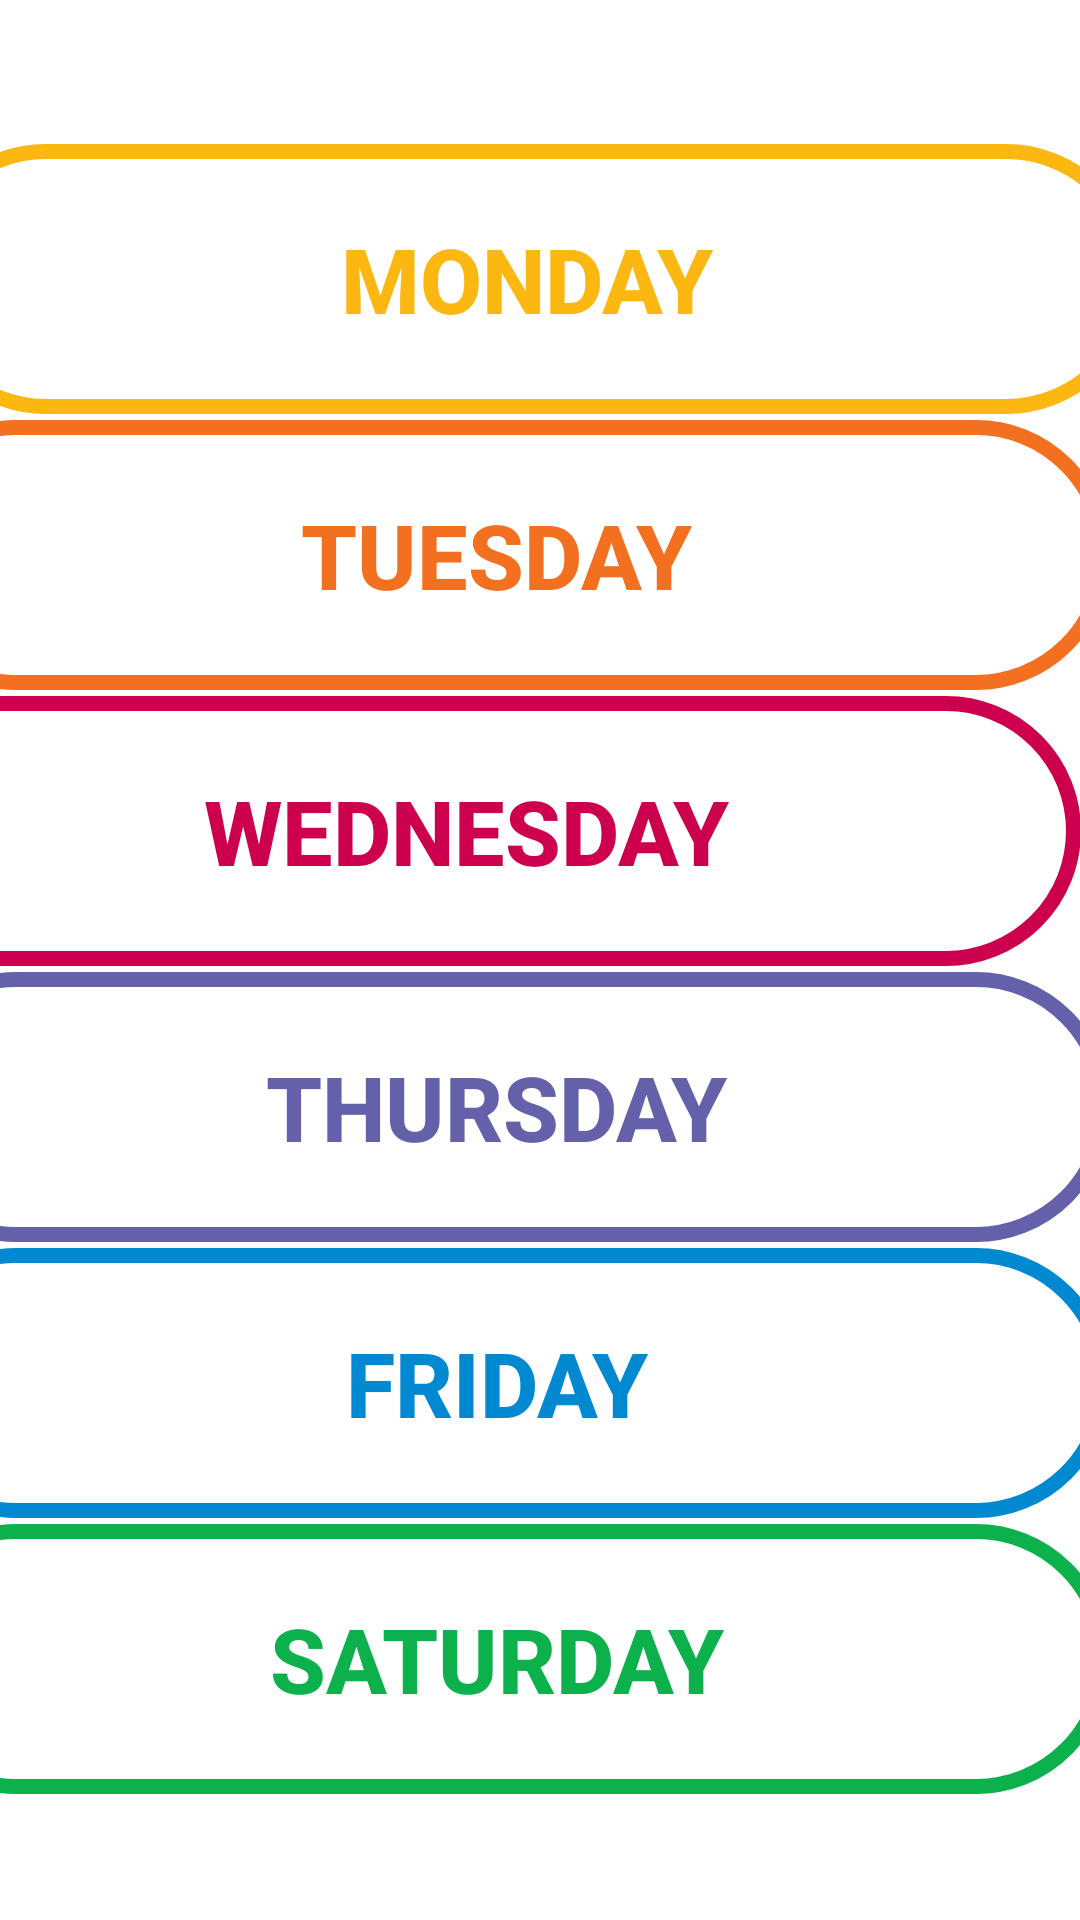

Write the Android layout XML for this screen, with the resource values it uses.
<!-- AndroidManifest.xml: application theme Theme.Restona -->
<!-- res/layout/activity_ticket.xml -->
<?xml version="1.0" encoding="utf-8"?>
<androidx.constraintlayout.widget.ConstraintLayout xmlns:android="http://schemas.android.com/apk/res/android"
    xmlns:app="http://schemas.android.com/apk/res-auto"
    xmlns:tools="http://schemas.android.com/tools"
    android:layout_width="match_parent"
    android:layout_height="match_parent"
    android:background="@drawable/chouf"
    tools:context=".TicketActivity">

    <Button
        android:id="@+id/button11"
        android:layout_width="410dp"
        android:layout_height="90dp"
        android:layout_marginTop="48dp"
        android:background="@drawable/button1"
        android:text="Monday"
        android:textColor="#fcb711"
        android:textSize="30dp"
        android:textStyle="bold"
        app:backgroundTint="@null"
        app:layout_constraintEnd_toEndOf="parent"
        app:layout_constraintHorizontal_bias="0.6"
        app:layout_constraintStart_toStartOf="parent"
        app:layout_constraintTop_toTopOf="parent" />

    <Button
        android:id="@+id/button12"
        android:layout_width="410dp"
        android:layout_height="90dp"
        android:layout_marginTop="140dp"
        android:background="@drawable/button2"
        android:text="Tuesday"
        android:textColor="#f37021"
        android:textSize="30dp"
        android:textStyle="bold"
        app:backgroundTint="@null"
        app:layout_constraintEnd_toEndOf="parent"
        app:layout_constraintHorizontal_bias="0.8"
        app:layout_constraintStart_toStartOf="parent"
        app:layout_constraintTop_toTopOf="parent" />

    <Button
        android:id="@+id/button13"
        android:layout_width="410dp"
        android:layout_height="90dp"
        android:layout_marginTop="232dp"
        android:background="@drawable/button3"
        android:text="Wednesday"
        android:textColor="#cc004c"
        android:textSize="30dp"
        android:textStyle="bold"
        app:backgroundTint="@null"
        app:layout_constraintEnd_toEndOf="parent"
        app:layout_constraintHorizontal_bias="1.0"
        app:layout_constraintStart_toStartOf="parent"
        app:layout_constraintTop_toTopOf="parent" />

    <Button
        android:id="@+id/button14"
        android:layout_width="410dp"
        android:layout_height="90dp"
        android:layout_marginTop="324dp"
        android:background="@drawable/button4"
        android:text="Thursday"
        android:textColor="#6460aa"
        android:textSize="30dp"
        android:textStyle="bold"
        app:backgroundTint="@null"
        app:layout_constraintEnd_toEndOf="parent"
        app:layout_constraintHorizontal_bias="0.8"
        app:layout_constraintStart_toStartOf="parent"
        app:layout_constraintTop_toTopOf="parent" />

    <Button
        android:id="@+id/button15"
        android:layout_width="410dp"
        android:layout_height="90dp"
        android:layout_marginTop="416dp"
        android:background="@drawable/button5"
        android:text="Friday"
        android:textColor="#0089d0"
        android:textSize="30dp"
        android:textStyle="bold"
        app:backgroundTint="@null"
        app:layout_constraintEnd_toEndOf="parent"
        app:layout_constraintHorizontal_bias="0.8"
        app:layout_constraintStart_toStartOf="parent"
        app:layout_constraintTop_toTopOf="parent" />

    <Button
        android:id="@+id/button16"
        android:layout_width="410dp"
        android:layout_height="90dp"
        android:layout_marginTop="508dp"
        android:background="@drawable/button6"
        android:text="Saturday"
        android:textColor="#0db14b"
        android:textSize="30dp"
        android:textStyle="bold"
        app:backgroundTint="@null"
        app:layout_constraintEnd_toEndOf="parent"
        app:layout_constraintHorizontal_bias="0.8"
        app:layout_constraintStart_toStartOf="parent"
        app:layout_constraintTop_toTopOf="parent" />

    <TextView
        android:id="@+id/textView"
        android:layout_width="274dp"
        android:layout_height="33dp"
        android:text="  Reserve your ticket "
        android:fontFamily="cursive"
        android:textStyle="bold"
        android:textSize="32dp"
        android:textColor="#ffffff"
        app:layout_constraintEnd_toEndOf="parent"
        app:layout_constraintStart_toStartOf="parent"
        tools:layout_editor_absoluteY="7dp"
        tools:ignore="MissingConstraints" />

</androidx.constraintlayout.widget.ConstraintLayout>
<!-- resources referenced by this layout -->
<resources>
  <!-- drawable button1 (drawable) -->
  <?xml version="1.0" encoding="utf-8"?>
  <shape xmlns:android="http://schemas.android.com/apk/res/android" android:shape="rectangle">
      <stroke android:color="#fcb711" android:width="5dp"/>
      <corners android:radius="50dp"/>
  
  </shape>
  <!-- drawable button2 (drawable) -->
  <?xml version="1.0" encoding="utf-8"?>
  <shape xmlns:android="http://schemas.android.com/apk/res/android" android:shape="rectangle">
      <stroke android:color="#f37021" android:width="5dp"/>
      <corners android:radius="50dp"/>
  
  </shape>
  <!-- drawable button3 (drawable) -->
  <?xml version="1.0" encoding="utf-8"?>
  <shape xmlns:android="http://schemas.android.com/apk/res/android" android:shape="rectangle">
      <stroke android:color="#cc004c" android:width="5dp"/>
      <corners android:radius="50dp"/>
  
  </shape>
  <!-- drawable button4 (drawable) -->
  <?xml version="1.0" encoding="utf-8"?>
  <shape xmlns:android="http://schemas.android.com/apk/res/android" android:shape="rectangle">
      <stroke android:color="#6460aa" android:width="5dp"/>
      <corners android:radius="50dp"/>
  
  </shape>
  <!-- drawable button5 (drawable) -->
  <?xml version="1.0" encoding="utf-8"?>
  <shape xmlns:android="http://schemas.android.com/apk/res/android" android:shape="rectangle">
      <stroke android:color="#0089d0" android:width="5dp"/>
      <corners android:radius="50dp"/>
  
  </shape>
  <!-- drawable button6 (drawable) -->
  <?xml version="1.0" encoding="utf-8"?>
  <shape xmlns:android="http://schemas.android.com/apk/res/android" android:shape="rectangle">
      <stroke android:color="#0db14b" android:width="5dp"/>
      <corners android:radius="50dp"/>
  
  </shape>
  <style name="Theme.Restona" parent="Theme.MaterialComponents.DayNight.NoActionBar">
          
          <item name="colorPrimary">@color/purple_500</item>
          <item name="colorPrimaryVariant">@color/purple_700</item>
          <item name="colorOnPrimary">@color/white</item>
          
          <item name="colorSecondary">@color/teal_200</item>
          <item name="colorSecondaryVariant">@color/teal_700</item>
          <item name="colorOnSecondary">@color/black</item>
          
          <item name="android:statusBarColor" tools:targetApi="l">?attr/colorPrimaryVariant</item>
          
      </style>
  <color name="purple_500">#FF6200EE</color>
  <color name="purple_700">#FF3700B3</color>
  <color name="white">#FFFFFFFF</color>
  <color name="teal_200">#FF03DAC5</color>
  <color name="teal_700">#FF018786</color>
  <color name="black">#FF000000</color>
</resources>
